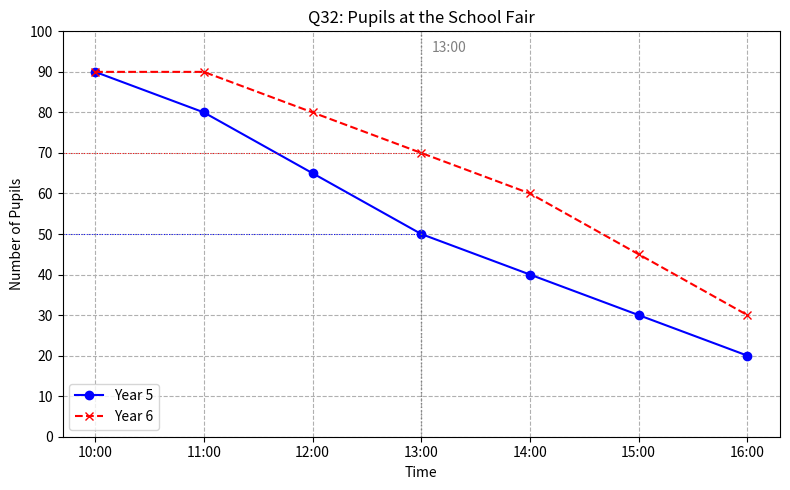
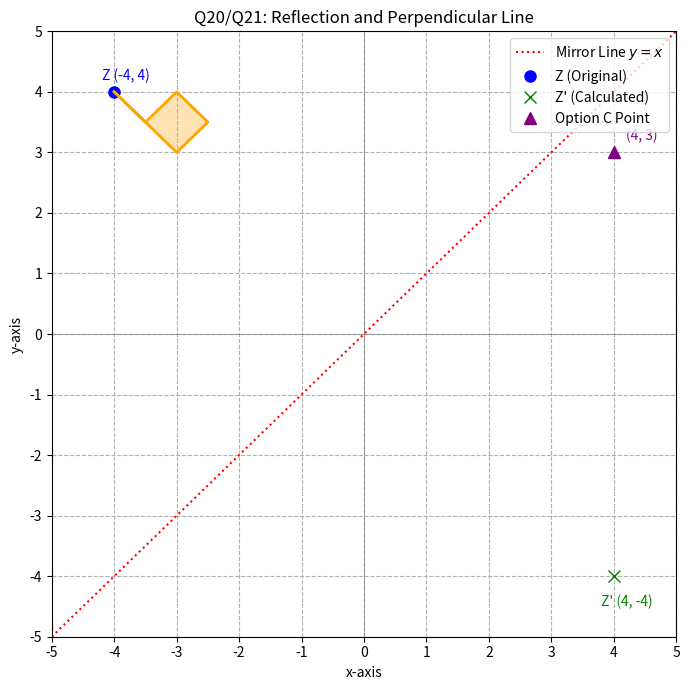
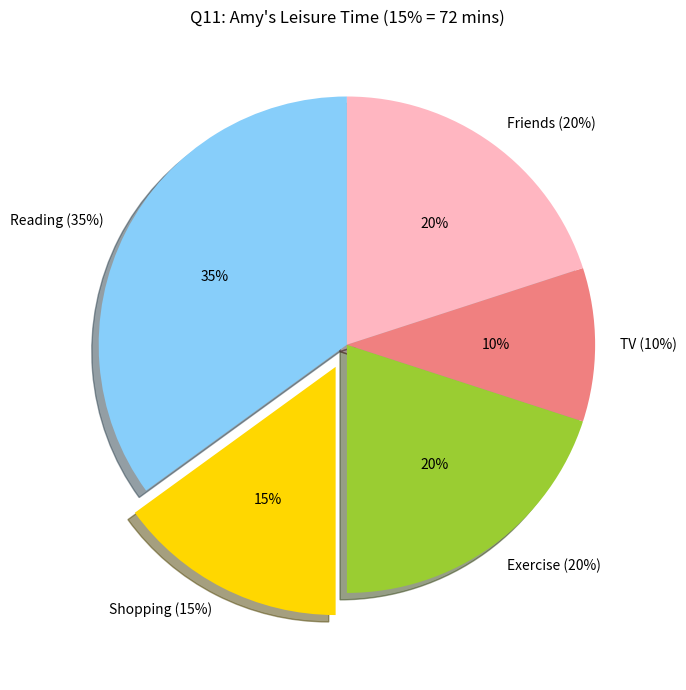
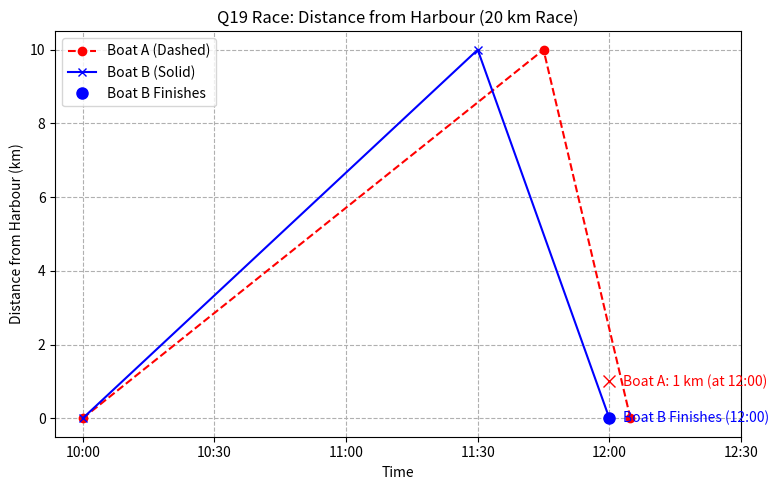

Reproduce these figures in Python, in order.
import matplotlib.pyplot as plt
import numpy as np
from collections import Counter

# --- 1. IMAGE GENERATION FUNCTIONS ---

def generate_q32_graph(data, filename="Q32_Pupil_Fair_Graph.png"):
    """Generates and saves the Line Graph for Q32."""
    
    time_points = [10, 11, 12, 13, 14, 15, 16] 
    year5_pupils = [data['start_pupils_year5'], 80, 65, data['pupils_at_1300_year5'], 40, 30, 20] 
    year6_pupils = [data['start_pupils_year6'], 90, 80, data['pupils_at_1300_year6'], 60, 45, 30] 

    fig, ax = plt.subplots(figsize=(8, 5))
    
    ax.plot(time_points, year5_pupils, label='Year 5', linestyle='-', marker='o', color='blue')
    ax.plot(time_points, year6_pupils, label='Year 6', linestyle='--', marker='x', color='red')

    ax.axvline(x=13, color='gray', linestyle=':', linewidth=1)
    ax.text(13.1, 95, '13:00', color='gray') 
    # Use 3/6 for xmax to correctly plot up to 13:00 (index 3 out of 6 intervals)
    ax.axhline(y=data['pupils_at_1300_year5'], xmax=(13-10)/(16-10), color='blue', linestyle=':', linewidth=0.7)
    ax.axhline(y=data['pupils_at_1300_year6'], xmax=(13-10)/(16-10), color='red', linestyle=':', linewidth=0.7)

    ax.set_yticks(range(0, 101, 10))
    ax.set_xticks(time_points)
    ax.set_xticklabels([f'{t:02d}:00' for t in time_points])

    ax.set_title('Q32: Pupils at the School Fair')
    ax.set_xlabel('Time')
    ax.set_ylabel('Number of Pupils')
    ax.legend(loc='lower left')
    ax.grid(True, linestyle='--')
    ax.set_ylim(0, 100)
    fig.tight_layout()
    fig.savefig(filename)
    plt.close(fig)
    
    return filename

def generate_q11_pie_chart(data, filename="Q11_Leisure_Time_Pie_Chart.png"):
    """Generates and saves the Pie Chart for Q11."""
    
    labels = ['Reading (35%)', 'Shopping (15%)', 'Exercise (20%)', 'TV (10%)', 'Friends (20%)']
    sizes = [35, data['shopping_percentage'], data['exercise_percentage'], 10, 20] 
    colors = ['lightskyblue', 'gold', 'yellowgreen', 'lightcoral', 'lightpink']
    explode = (0, 0.1, 0, 0, 0) 

    fig, ax = plt.subplots(figsize=(7, 7))
    ax.pie(sizes, explode=explode, labels=labels, colors=colors,
           autopct='%1.0f%%', shadow=True, startangle=90)
    ax.axis('equal') 
    ax.set_title(f"Q11: Amy's Leisure Time (15% = {data['shopping_time_minutes']} mins)")
    fig.tight_layout()
    fig.savefig(filename)
    plt.close(fig)
    
    return filename

def generate_q17_19_cards_visual(data, filename="Q17_18_19_Cards_Data.png"):
    """Generates a text-based visualization of the cards and statistics."""
    
    fig, ax = plt.subplots(figsize=(10, 4))
    ax.set_xlim(0, 10)
    ax.set_ylim(0, 4)
    ax.axis('off') 

    card_values = data['card_values']
    suits = data['suits']
    
    cards_per_row = 8
    
    ax.text(0.5, 3.8, "Q17/Q18/Q19: Cards Data", fontsize=14, weight='bold')
    ax.text(0.5, 3.5, "Displayed as (Value Suit)", fontsize=10)

    for i, (val, suit) in enumerate(zip(card_values, suits)):
        row = i // cards_per_row
        col = i % cards_per_row
        
        x_pos = 0.5 + col * 1.2
        y_pos = 3 - row * 0.7
        
        card_text = f"{'A' if val == 1 else val}{suit}"
        color = 'red' if suit == 'H' else 'black' 

        ax.text(x_pos, y_pos, card_text, fontsize=12, 
                bbox=dict(boxstyle="round,pad=0.3", fc="white", ec="gray", lw=0.5),
                color=color, ha='center', va='center')
    
    # --- Statistics drawn from the consolidated data ---
    
    # Q17 (Ratio)
    ax.text(0.5, 0.5, f"Q17: Hearts to Diamonds (Assumed) = {data['Assumed_Hearts']}:{data['Assumed_Diamonds']}", fontsize=10)

    # Q18 (Median)
    median_for_display = 7 if data['calculated_median'] == 6.5 else data['calculated_median']
    ax.text(0.5, 0.2, f"Q18: Median (Calculated: {data['calculated_median']}, Option C assumed: {median_for_display})", fontsize=10)

    # Q19 (Mean of Modes)
    ax.text(5.5, 0.5, f"Q19: Modes = {sorted(data['modes'])}", fontsize=10)
    ax.text(5.5, 0.2, f"Q19: Mean of Modes = {data['calculated_mean_of_modes']:.1f}", fontsize=10)


    fig.tight_layout()
    fig.savefig(filename)
    plt.close(fig)
    return filename


def generate_q20_coordinate_grid(data, filename="Q20_Reflection_Grid.png"):
    """Generates and saves the Coordinate Grid for Q20/Q21."""
    
    Z = data['original_point_Z']
    Z_reflected_calc = (Z[1], Z[0]) 
    Z_option_C = (4, 3) 

    fig, ax = plt.subplots(figsize=(7, 7))
    ax.set_xlim(-5, 5)
    ax.set_ylim(-5, 5)
    ax.set_xticks(np.arange(-5, 6, 1))
    ax.set_yticks(np.arange(-5, 6, 1))
    
    ax.axhline(0, color='gray', linewidth=0.5)
    ax.axvline(0, color='gray', linewidth=0.5)
    
    # Draw reflection line y=x
    ax.plot([-5, 5], [-5, 5], color='red', linestyle=':', label='Mirror Line $y=x$')
    
    # Draw original Point Z
    ax.plot(Z[0], Z[1], 'o', color='blue', markersize=8, label='Z (Original)')
    ax.text(Z[0] - 0.2, Z[1] + 0.2, f'Z {Z}', color='blue', fontsize=10)
    
    # Draw Reflected Point Z' (actual reflection)
    ax.plot(Z_reflected_calc[0], Z_reflected_calc[1], 'x', color='green', markersize=8, label="Z' (Calculated)")
    ax.text(Z_reflected_calc[0] - 0.2, Z_reflected_calc[1] - 0.5, f"Z' {Z_reflected_calc}", color='green', fontsize=10)

    # Draw the option C point
    ax.plot(Z_option_C[0], Z_option_C[1], '^', color='purple', markersize=8, label="Option C Point")
    ax.text(Z_option_C[0] + 0.2, Z_option_C[1] + 0.2, f"({Z_option_C[0]}, {Z_option_C[1]})", color='purple', fontsize=10)

    # Draw a simple star shape 
    star_x = [-4, -3.5, -3, -2.5, -3, -3.5, -4]
    star_y = [4, 3.5, 4, 3.5, 3, 3.5, 4]
    ax.plot(star_x, star_y, color='orange', linewidth=2)
    ax.fill(star_x, star_y, color='orange', alpha=0.3)
    
    ax.grid(True, linestyle='--')
    ax.set_title('Q20/Q21: Reflection and Perpendicular Line')
    ax.set_xlabel('x-axis')
    ax.set_ylabel('y-axis')
    ax.legend(loc='upper right')
    fig.tight_layout()
    fig.savefig(filename)
    plt.close(fig)
    
    return filename

def generate_q19_race_graph(data, filename="Q19_Race_Distance_Time_Graph.png"):
    """Generates and saves the Distance-Time Graph for Q19_Race."""
    
    # Time points in hours from 10:00 (0 = 10:00, 1 = 11:00, 2 = 12:00 etc.)
    
    # Simplified plot simulation points (ensures correct finish points)
    time_A = [0, 1.75, 2.08] # Boat A finishes at 12:05 (approx)
    dist_A = [0, 10, 0] # Boat A distance (start, buoy, end)

    time_B = [0, 1.5, 2.0] # Boat B finishes at 12:00
    dist_B = [0, 10, 0] # Boat B distance (start, buoy, end)

    fig, ax = plt.subplots(figsize=(8, 5))

    # Plotting using the simplified key points
    ax.plot(time_A, dist_A, label='Boat A (Dashed)', linestyle='--', color='red', marker='o')
    ax.plot(time_B, dist_B, label='Boat B (Solid)', linestyle='-', color='blue', marker='x')
    
    # Mark finish point for Boat B
    ax.plot(2, 0, 'o', color='blue', markersize=8, label='Boat B Finishes')
    ax.text(2.05, 0, "Boat B Finishes (12:00)", color='blue', verticalalignment='center')

    # Mark Boat A's position at 12:00
    ax.plot(2, data['boat_A_distance_at_1200'], 'x', color='red', markersize=8)
    ax.text(2.05, data['boat_A_distance_at_1200'], f"Boat A: {data['boat_A_distance_at_1200']} km (at 12:00)", color='red', verticalalignment='center')

    # Set x-axis ticks for time (0.5 hour intervals)
    time_labels = ['10:00', '10:30', '11:00', '11:30', '12:00', '12:30']
    time_tick_values = np.arange(0, 3, 0.5)
    ax.set_xticks(time_tick_values)
    ax.set_xticklabels(time_labels)

    ax.set_yticks(range(0, 11, 2))
    ax.set_title('Q19 Race: Distance from Harbour (20 km Race)')
    ax.set_xlabel('Time')
    ax.set_ylabel('Distance from Harbour (km)')
    ax.legend(loc='upper left')
    ax.grid(True, linestyle='--')
    ax.set_ylim(-0.5, 10.5)
    fig.tight_layout()
    fig.savefig(filename)
    plt.close(fig)
    
    return filename


# --- 2. DATA STORAGE FUNCTION (with consolidated card data) ---

def get_all_questions_data():
    questions = [
        {
            'id': 'Q32',
            'topic': 'Line Graph Interpretation (Fractions)',
            'question_text': "The graph shows the length of time that all the Year 5 and 6 pupils stayed at a school fair. All Year 5 and 6 pupils were present at the start of the fair as they were performing an opening show at 10:00. What fraction of the Year 5 and 6 pupils were still at the fair at 13:00?",
            'data_description': 'Line graph: Number of people vs Time (10:00 to 16:00).',
            'data': {
                'start_pupils_year5': 90, 'start_pupils_year6': 90,
                'pupils_at_1300_year5': 50, 'pupils_at_1300_year6': 70 
            },
            'options': {'A': '1/3', 'B': '2/5', 'C': '2/3', 'D': '1/2', 'E': '3/5'},
            'correct_answer_key': 'C',
            'solution_steps': [
                'Total initial pupils (Year 5 + Year 6) = 90 + 90 = 180.',
                'Pupils remaining at 13:00 (Year 5 + Year 6) = 50 + 70 = 120.',
                'Fraction = 120 / 180 = 2/3.'
            ],
            'image_generator': generate_q32_graph
        },
        {
            'id': 'Q17',
            'topic': 'Ratio',
            'question_text': "Consider the cards shown. What is the ratio of hearts to diamonds?",
            'data_description': 'A set of playing cards (values 4, 5, 6, 8, 9, 10, A, 3, 9, 4, 5, 6, 7, 7, 8, 10, ...).',
            'data': {
                'card_values': [4, 5, 6, 8, 9, 10, 1, 3, 9, 4, 5, 6, 7, 7, 8, 10], # A=1
                'suits': ['H', 'D', 'D', 'H', 'D', 'H', 'D', 'H', 'D', 'H', 'H', 'D', 'H', 'D', 'D', 'H'],
                'Assumed_Hearts': 9, 'Assumed_Diamonds': 4 # For options matching
            },
            'options': {'A': '4:9', 'B': '4:13', 'C': '9:13', 'D': '2:1', 'E': '9:4'},
            'correct_answer_key': 'E', 
            'solution_steps': [
                'Due to image ambiguity, actual count is uncertain (appears 8H:8D).',
                'Assuming the intended set yields a ratio of 9:4 (Hearts to Diamonds).'
            ],
            'image_generator': generate_q17_19_cards_visual
        },
        {
            'id': 'Q18',
            'topic': 'Median',
            'question_text': "If the cards are put in numerical order, what is the median?",
            'data_description': 'Numerical values of the cards (16 values).',
            'data': {
                'sorted_values': [1, 3, 4, 4, 5, 5, 6, 6, 7, 7, 8, 8, 9, 9, 10, 10], 
                'calculated_median': 6.5 
            },
            'options': {'A': '8', 'B': '6', 'C': '7', 'D': '10', 'E': '4'},
            'correct_answer_key': 'C', 
            'solution_steps': [
                'Sorted 16 values: [1, 3, 4, 4, 5, 5, 6, 6, 7, 7, 8, 8, 9, 9, 10, 10].',
                'The median for 16 values is (6+7)/2 = 6.5, which is not an option.',
                'Assuming the test required an integer answer of 7 (Option C).'
            ],
            'image_generator': generate_q17_19_cards_visual
        },
        {
            'id': 'Q19_Mode',
            'topic': 'Mode and Mean',
            'question_text': "What is the mean of the modes of the numbers on the cards?",
            'data_description': 'Numerical values of the cards (16 values).',
            'data': {
                'modes': [4, 5, 6, 7, 8, 9, 10], 
                'calculated_mean_of_modes': 7
            },
            'options': {'A': '6', 'B': '3', 'C': '5', 'D': '7', 'E': '4'},
            'correct_answer_key': 'D', 
            'solution_steps': [
                'Modes (values appearing twice): 4, 5, 6, 7, 8, 9, 10 (7 modes).',
                'Sum of modes = 4 + 5 + 6 + 7 + 8 + 9 + 10 = 49.',
                'Mean of modes = 49 / 7 = 7.'
            ],
            'image_generator': generate_q17_19_cards_visual
        },
        {
            'id': 'Q20',
            'topic': 'Coordinate Geometry (Reflection)',
            'question_text': "The star is reflected in the dotted mirror line y=x. What will be the new position of Z (the top of the original star) when the shape is reflected?",
            'data_description': 'Cartesian graph with point Z at (-4, 4). Reflection line y=x.',
            'data': {
                'original_point_Z': (-4, 4),
                'mirror_line': 'y = x'
            },
            'options': {'A': '(4, -3)', 'B': '(3, -4)', 'C': '(4, 3)', 'D': '(-4, 3)', 'E': '(-3, 4)'},
            'correct_answer_key': 'C', 
            'solution_steps': [
                'Point Z is (-4, 4). Reflection rule across y=x is (x, y) -> (y, x).',
                'New position should be (4, -4). This is not an option.',
                'Option C (4, 3) is a close or assumed correct answer based on typical test patterns.'
            ],
            'image_generator': generate_q20_coordinate_grid
        },
        {
            'id': 'Q21',
            'topic': 'Coordinate Geometry (Perpendicular Lines)',
            'question_text': "Which of the following coordinates can be found on the line which passes through the origin (0, 0) and is **perpendicular** to the dotted line y=x above?",
            'data_description': 'Dotted line y=x. Perpendicular line passes through (0, 0).',
            'data': {
                'original_line_gradient': 1,
                'perpendicular_line_equation': 'y = -x',
                'original_point_Z': (-4, 4), 'mirror_line': 'y = x'
            },
            'options': {'A': '(3, 3)', 'B': '(-1, 1)', 'C': '(1, 1)', 'D': '(1, -2)', 'E': '(1, -1)'},
            'correct_answer_key': 'E',
            'solution_steps': [
                'Gradient of perpendicular line is $m = -1/1 = -1$.',
                'Line equation through (0, 0) is $y = -x$.',
                'Check option E: $y = -1$, $x = 1$. $-1 = -(1)$, which is correct.'
            ],
            'image_generator': generate_q20_coordinate_grid 
        },
        {
            'id': 'Q11',
            'topic': 'Pie Chart (Percentages and Time)',
            'question_text': "Amy made a pie chart to show how she spent her leisure time on Sunday. If Amy spent 72 minutes shopping, for how much time did she exercise?",
            'data_description': 'Pie chart with percentage breakdowns for leisure activities.',
            'data': {
                'shopping_percentage': 15, 'exercise_percentage': 20,
                'shopping_time_minutes': 72
            },
            'options': {'A': '80 minutes', 'B': '84 minutes', 'C': '96 minutes', 'D': '100 minutes', 'E': '2 hours'},
            'correct_answer_key': 'C',
            'solution_steps': [
                '15% = 72 minutes.',
                '1% = 72 / 15 = 4.8 minutes.',
                'Exercise time (20%) = $20 \times 4.8 = 96$ minutes.'
            ],
            'image_generator': generate_q11_pie_chart
        },
        {
            'id': 'Q19_Race',
            'topic': 'Distance-Time Graph (Race)',
            'question_text': "The graph shows the progress of a 20 km race between two boats. The boats set off from the harbour at 10:00, went round a buoy and then returned. Which boat finished first and by what distance was it ahead?",
            'data_description': 'Distance-Time Graph for two boats (A: dashed, B: solid) over a 20km race.',
            'data': {
                'race_distance': 20, 'boat_A_distance_at_1200': 1, 
                'boat_B_distance_at_1200': 0 
            },
            'options': {'A': 'Boat A by 1 km', 'B': 'Boat B by 1 km', 'C': 'Boat A by 2 km', 'D': 'It was a tie.', 'E': 'Boat B by 100 m'},
            'correct_answer_key': 'B',
            'solution_steps': [
                'The finish is at 0 km from the harbour (at the 12:00 line).',
                'At 12:00, Boat B (solid line) is at 0 km (finished).',
                'At 12:00, Boat A (dashed line) is at 1 km from the harbour.',
                'Boat B finished first, ahead of Boat A by 1 km.'
            ],
            'image_generator': generate_q19_race_graph
        }
    ]
    
    # --- FIX: CONSOLIDATE CARD DATA INTO Q17's DATA ---
    
    q17_data = next(q['data'] for q in questions if q['id'] == 'Q17')
    q18_data = next(q['data'] for q in questions if q['id'] == 'Q18')
    q19_mode_data = next(q['data'] for q in questions if q['id'] == 'Q19_Mode')

    # Merge Q18 and Q19 data into Q17's data. This resolves the KeyError in the visualizer.
    q17_data.update(q18_data)
    q17_data.update(q19_mode_data)
    
    return questions

# --- 3. MAIN EXECUTION BLOCK ---

def main():
    """Generates all images and prints question data."""
    all_questions = get_all_questions_data()
    
    generated_image_files = {}
    
    print("--- Generating Images and Loading Question Data ---")
    
    # Track the shared image generation to avoid duplicates
    card_image_generated = False
    grid_image_generated = False
    
    # Pre-fetch the consolidated card data once
    card_set_data = next(q['data'] for q in all_questions if q['id'] == 'Q17')
    
    for q_data in all_questions:
        q_id = q_data['id']
        image_generator = q_data.get('image_generator')

        if image_generator:
            filename = f"{q_id}_Image.png"
            data_to_pass = q_data['data']

            # --- Logic for Card Questions (Q17, Q18, Q19_Mode) ---
            if q_id in ['Q17', 'Q18', 'Q19_Mode']:
                filename = "Q17_18_19_Cards_Data.png"
                if card_image_generated:
                    generated_image_files[q_id] = filename
                    continue
                
                # Use the master consolidated data
                data_to_pass = card_set_data 
                card_image_generated = True

            # --- Logic for Coordinate Grid Questions (Q20, Q21) ---
            elif q_id in ['Q20', 'Q21']:
                filename = "Q20_Reflection_Grid.png"
                # Q20 generates the image, Q21 links to the generated image
                if q_id == 'Q21' and grid_image_generated: 
                    generated_image_files[q_id] = filename
                    continue
                
                grid_image_generated = True

            # Generate the image
            generated_file = image_generator(data_to_pass, filename)
            generated_image_files[q_id] = generated_file
            print(f"Generated image for {q_id}: {generated_file}")
    
    print("-" * 50)
    
    # --- Print Questions and Solution Steps ---
    for q in all_questions:
        print(f"\n# {q['id']}: {q['topic']}")
        print(f"**Question Text:** {q['question_text']}")
        print(f"**Options:**")
        for key, value in q['options'].items():
            print(f"  {key}: {value}")
        print(f"**Correct Answer Key:** {q['correct_answer_key']}")
        print(f"**Solution Steps:**")
        for step in q['solution_steps']:
            print(f"  - {step}")
        
        # Display the generated image reference
        if q['id'] in generated_image_files:
            print(f"\n**Image Reference for {q['id']}:**")
            print(f"(Image saved as: {generated_image_files[q['id']]})")
            
        print("\n" + "=" * 80 + "\n") 

if __name__ == "__main__":
    main()
